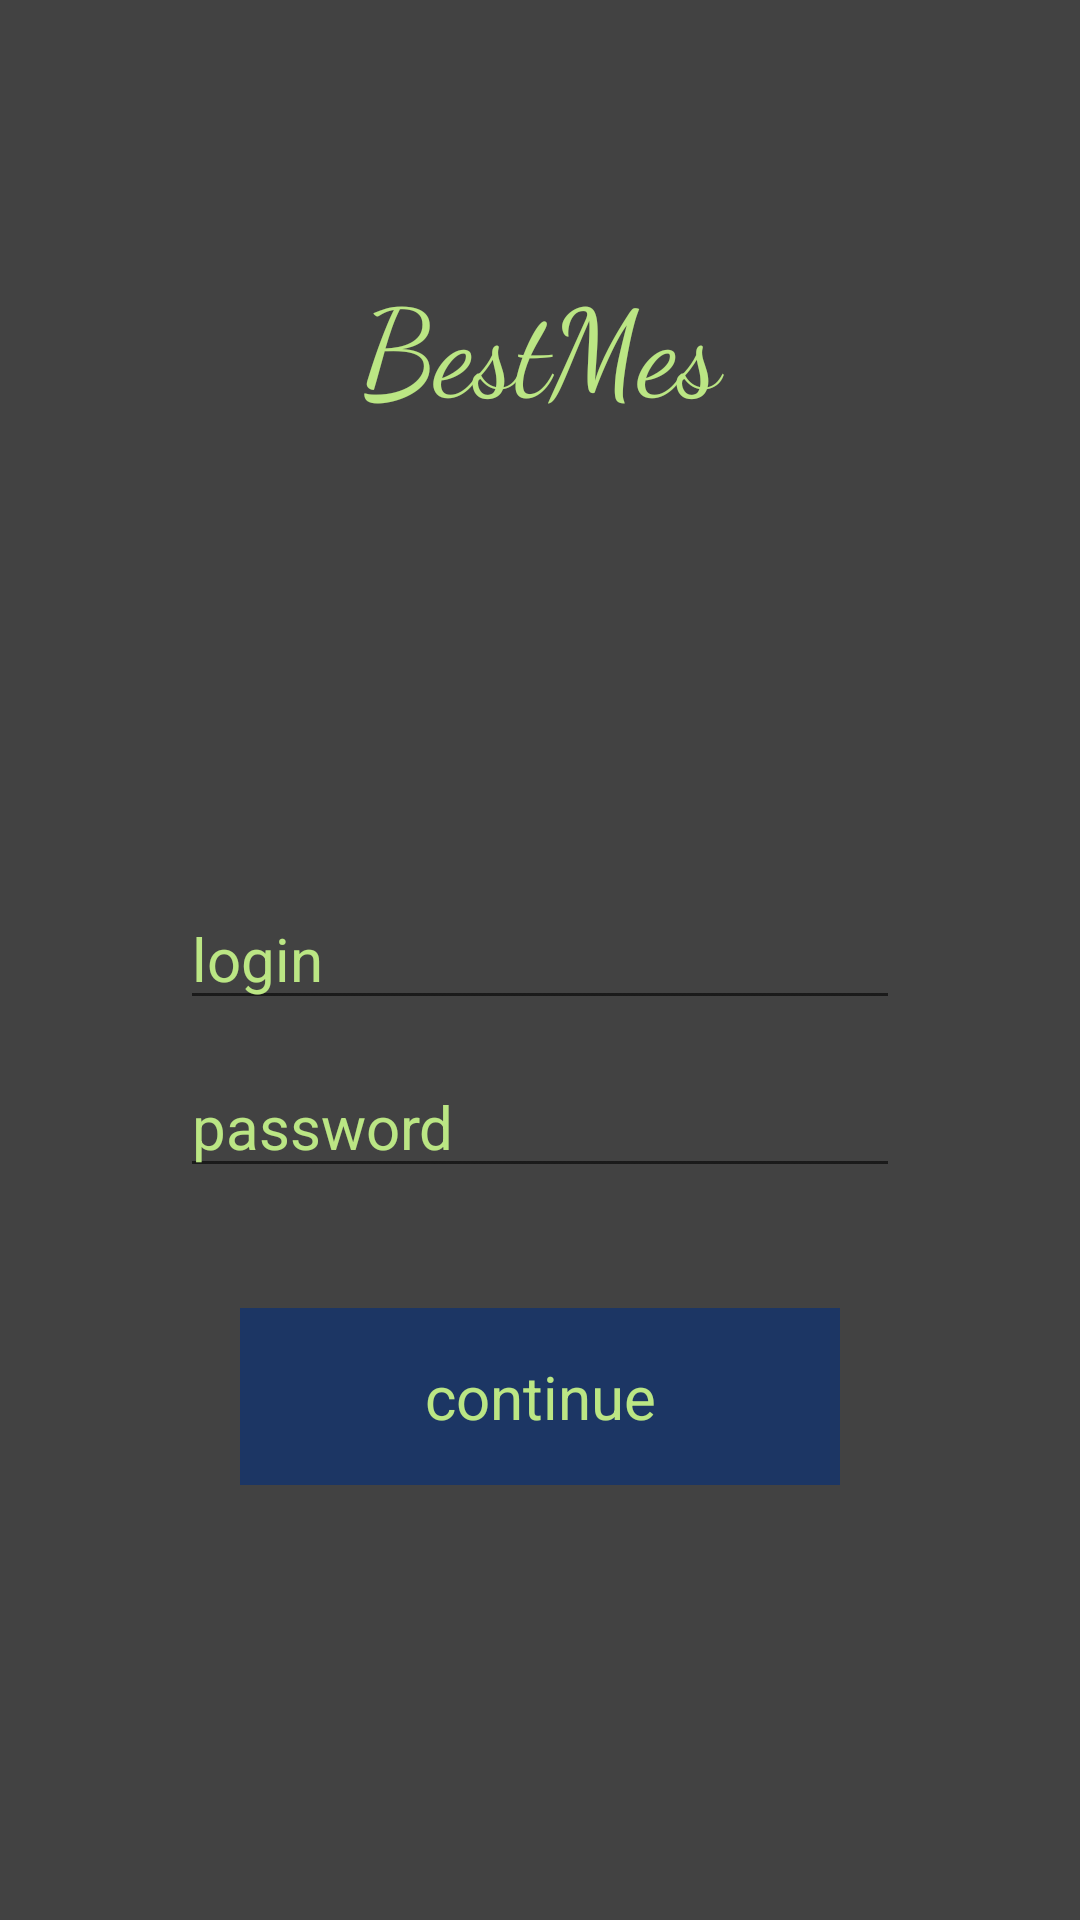

Here is an Android app screen rendered from its layout file. Give the layout XML and the strings, colors and styles it references.
<!-- AndroidManifest.xml: application theme AppTheme -->
<!-- res/layout/activity_authentification.xml -->
<?xml version="1.0" encoding="utf-8"?>
<RelativeLayout xmlns:android="http://schemas.android.com/apk/res/android"
    xmlns:tools="http://schemas.android.com/tools"
    android:layout_width="match_parent"
    android:layout_height="match_parent"
    android:background="@color/cardview_dark_background"
    android:orientation="vertical"
    tools:ignore="PrivateResource">

    <TextView
        android:layout_marginTop="70dp"
        android:layout_width="match_parent"
        android:layout_height="90dp"
        android:text="BestMes"
        tools:ignore="HardcodedText"
        android:textColor="@color/lightSage"
        android:fontFamily="cursive"
        android:textSize="@dimen/text_size_40"
        android:gravity="center"/>

    <EditText
        android:id="@+id/authentification_login_et"
        android:layout_width="match_parent"
        android:layout_height="40dp"
        android:layout_marginStart="60dp"
        android:layout_marginTop="300dp"
        android:layout_marginEnd="60dp"
        android:hint="login"
        android:textColor="@color/lightSage"
        android:textColorHint="@color/lightSage"
        android:textSize="@dimen/text_size_20"
        tools:ignore="HardcodedText" />

    <EditText
        android:id="@+id/authentification_password_et"
        android:layout_width="match_parent"
        android:layout_height="40dp"
        android:layout_below="@id/authentification_login_et"
        android:layout_marginStart="60dp"
        android:layout_marginTop="16dp"
        android:layout_marginEnd="60dp"
        android:hint="password"
        android:textColor="@color/lightSage"
        android:textColorHint="@color/lightSage"
        android:textSize="@dimen/text_size_20"
        tools:ignore="HardcodedText" />

    <TextView
        android:id="@+id/continue_button_tv"
        android:layout_width="200dp"
        android:layout_height="59dp"
        android:background="@color/darkSlateBlue"
        android:text="continue"
        android:gravity="center"
        android:textColor="@color/lightSage"
        android:textSize="@dimen/text_size_20"
        tools:ignore="HardcodedText"
        android:layout_below="@id/authentification_password_et"
        android:layout_marginTop="40dp"
        android:layout_centerHorizontal="true"/>

</RelativeLayout>
<!-- resources referenced by this layout -->
<resources>
  <color name="darkSlateBlue">#1c3664</color>
  <color name="lightSage">#bbe684</color>
  <dimen name="text_size_20">20sp</dimen>
  <dimen name="text_size_40">40sp</dimen>
  <style name="AppTheme" parent="Theme.AppCompat.Light.DarkActionBar">
          
          <item name="colorPrimary">@color/colorPrimary</item>
          <item name="colorPrimaryDark">@color/colorPrimaryDark</item>
          <item name="colorAccent">@color/colorAccent</item>
      </style>
  <color name="colorPrimary">#008577</color>
  <color name="colorPrimaryDark">#00574B</color>
  <color name="colorAccent">#D81B60</color>
</resources>
